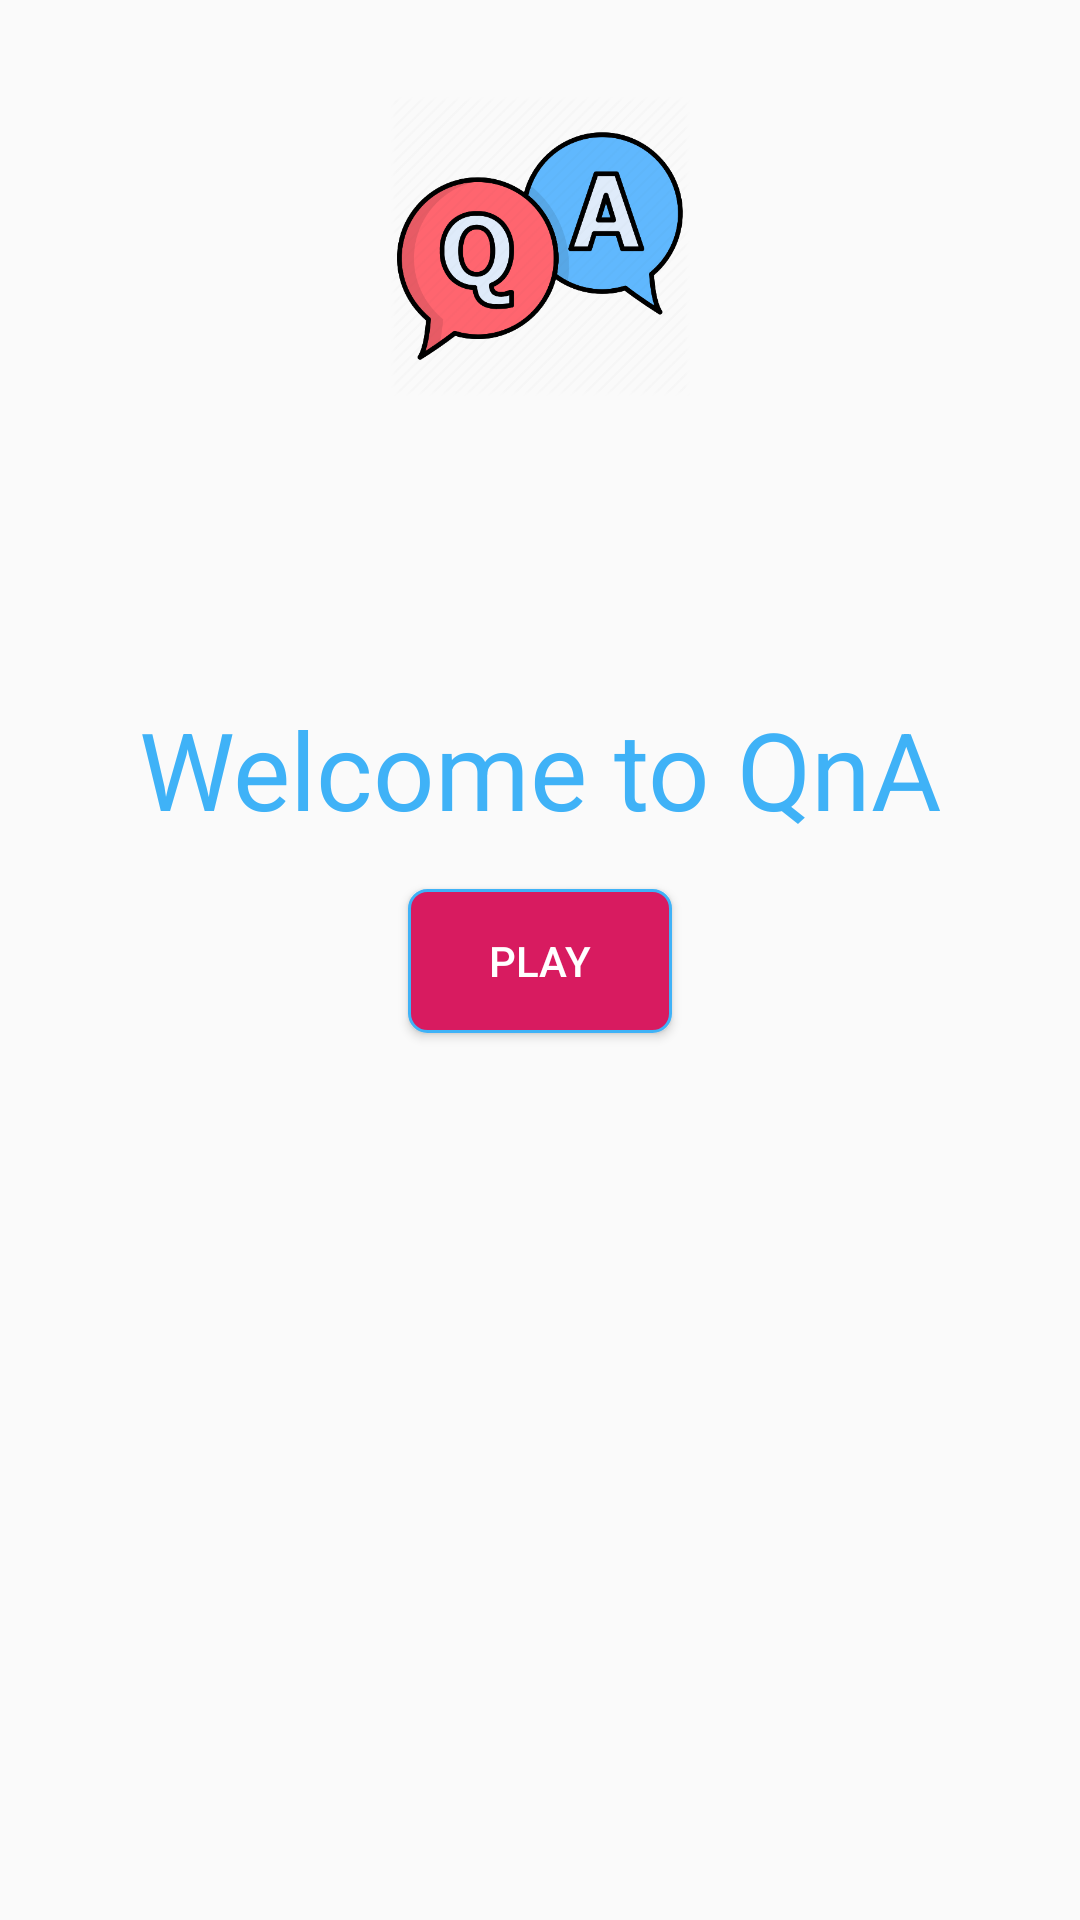

Android layout source for this screen:
<!-- AndroidManifest.xml: application theme AppTheme -->
<!-- res/layout/fragment_title.xml -->
<?xml version="1.0" encoding="utf-8"?>
<androidx.constraintlayout.widget.ConstraintLayout xmlns:android="http://schemas.android.com/apk/res/android"
    xmlns:app="http://schemas.android.com/apk/res-auto"
    xmlns:tools="http://schemas.android.com/tools"
    android:id="@+id/constraintLayout"
    android:layout_width="match_parent"
    android:layout_height="match_parent"
    tools:context=".TitleFragment">

    <ImageView
        android:id="@+id/app_logo"
        android:layout_width="100dp"
        android:layout_height="100dp"
        android:layout_marginStart="32dp"
        android:layout_marginTop="32dp"
        android:layout_marginEnd="32dp"
        android:src="@drawable/qna"
        app:layout_constraintEnd_toEndOf="parent"
        app:layout_constraintStart_toStartOf="parent"
        app:layout_constraintTop_toTopOf="parent" />

    <TextView
        android:id="@+id/textView3"
        android:layout_width="wrap_content"
        android:layout_height="wrap_content"
        android:layout_marginStart="100dp"
        android:layout_marginTop="100dp"
        android:layout_marginEnd="100dp"
        android:text="@string/welcome"
        android:textAlignment="center"
        android:textColor="@color/colorPrimary"
        android:textSize="36sp"
        app:layout_constraintEnd_toEndOf="parent"
        app:layout_constraintStart_toStartOf="parent"
        app:layout_constraintTop_toBottomOf="@+id/app_logo" />

    <Button
        android:id="@+id/button"
        android:layout_width="wrap_content"
        android:layout_height="wrap_content"
        android:layout_marginStart="16dp"
        android:layout_marginTop="16dp"
        android:layout_marginEnd="16dp"
        android:background="@drawable/button_bg"
        android:text="@string/play"
        android:textColor="@android:color/white"
        app:layout_constraintEnd_toEndOf="parent"
        app:layout_constraintStart_toStartOf="parent"
        app:layout_constraintTop_toBottomOf="@+id/textView3" />
</androidx.constraintlayout.widget.ConstraintLayout>
<!-- resources referenced by this layout -->
<resources>
  <color name="colorPrimary">#3FB2F7</color>
  <!-- drawable button_bg (drawable) -->
  <?xml version="1.0" encoding="utf-8"?>
  <shape xmlns:android="http://schemas.android.com/apk/res/android" android:shape="rectangle">
      <stroke android:width="1dp" android:color="@color/colorPrimary" />
      <solid android:color="@color/colorAccent"/>
      <corners android:radius="6dp" />
  
  </shape>
  <!-- drawable qna: png bitmap (drawable, 38034 bytes) -->
  <string name="play">play</string>
  <string name="welcome">Welcome to QnA</string>
  <style name="AppTheme" parent="Theme.AppCompat.Light.DarkActionBar">
          
          <item name="colorPrimary">@color/colorPrimary</item>
          <item name="colorPrimaryDark">@color/colorPrimaryDark</item>
          <item name="colorAccent">@color/colorAccent</item>
      </style>
  <color name="colorAccent">#D81B60</color>
  <color name="colorPrimaryDark">#3F9FF7</color>
</resources>
